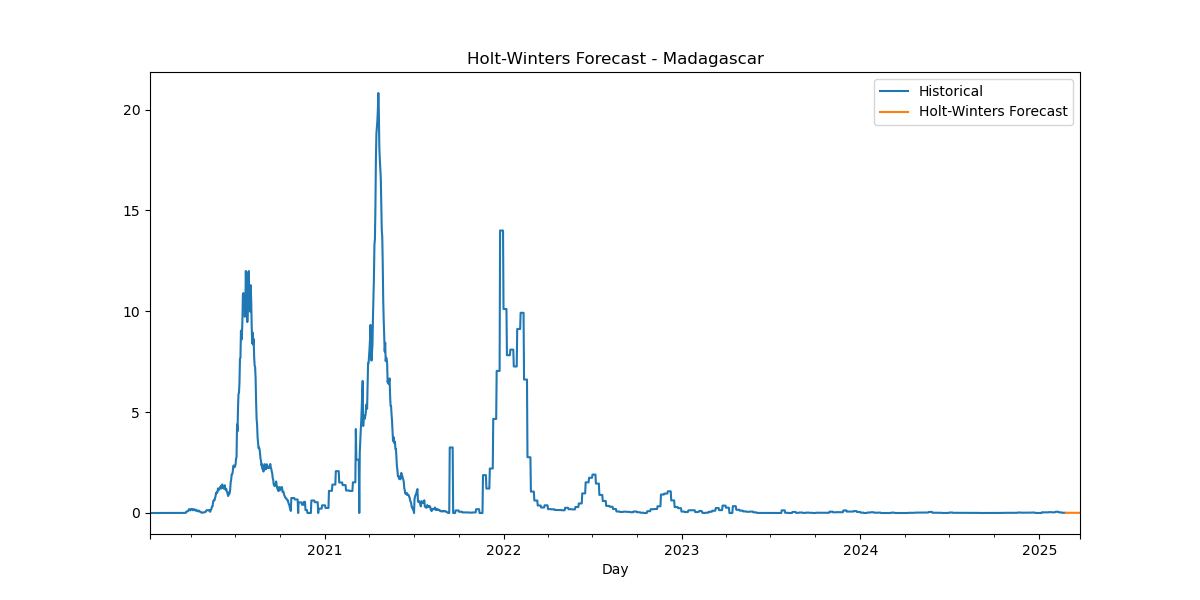

The table this chart was drawn from, first rows:
Date, HW_Forecast
2025-02-24, 0.009421
2025-02-25, 0.009411
2025-02-26, 0.00941
2025-02-27, 0.009402
2025-02-28, 0.009396
2025-03-01, 0.009385
2025-03-02, 0.009387
2025-03-03, 0.009421
2025-03-04, 0.009411
2025-03-05, 0.00941
2025-03-06, 0.009402
2025-03-07, 0.009396
2025-03-08, 0.009385
2025-03-09, 0.009387
2025-03-10, 0.009421
2025-03-11, 0.009411
2025-03-12, 0.00941
2025-03-13, 0.009402
2025-03-14, 0.009396
2025-03-15, 0.009385
2025-03-16, 0.009387
2025-03-17, 0.009421
2025-03-18, 0.009411
2025-03-19, 0.00941
2025-03-20, 0.009402
2025-03-21, 0.009396
2025-03-22, 0.009385
2025-03-23, 0.009387
2025-03-24, 0.009421
2025-03-25, 0.009411
